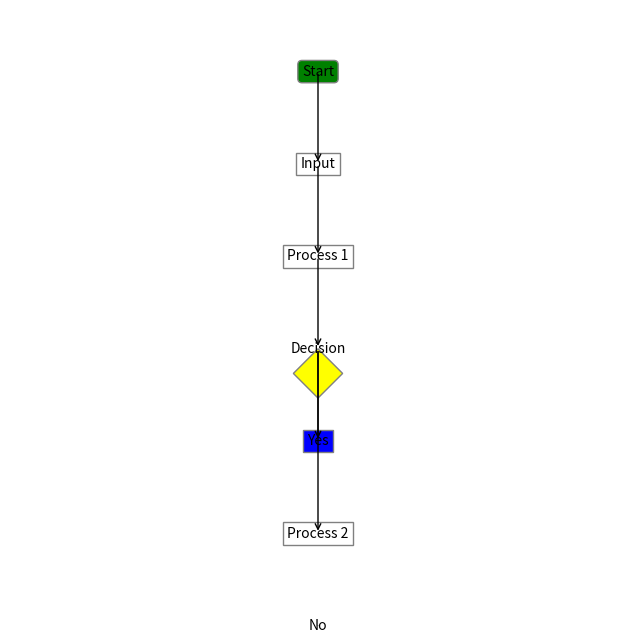

The matplotlib source for this figure:
import matplotlib.pyplot as plt
from matplotlib.patches import Polygon

# Define the flowchart elements
elements = [
    ('Start', 'rounded', 'green'),
    ('Input', 'box', 'white'),
    ('Process 1', 'box', 'white'),
    ('Decision', 'diamond', 'yellow'),
    ('Yes', 'ellipse', 'blue'),
    ('Process 2', 'box', 'white'),
    ('No', 'diamond', 'red'),
    ('Process 3', 'box', 'white'),
    ('End', 'rounded', 'green')
]

# Define the flowchart connections
connections = [
    (0, 1),
    (1, 2),
    (2, 3),
    (3, 4),
    (3, 5),
    (4, 7),
    (5, 7),
    (7, 8)
]

# Create the flowchart figure
fig, ax = plt.subplots(figsize=(8, 8))
ax.set_xlim(0, 10)
ax.set_ylim(0, 10)
ax.set_aspect('equal')
ax.axis('off')

# Define spacing between elements
vertical_spacing = 1.5

# Draw the flowchart elements
for i, (element, shape, color) in enumerate(elements):
    y = 9 - i * vertical_spacing
    if shape == 'rounded':
        bbox_props = dict(boxstyle='round', facecolor=color, edgecolor='gray')
        ax.annotate(element, xy=(5, y), ha='center', va='center', bbox=bbox_props)
    elif shape == 'diamond':
        diamond = Polygon([[5, y], [4.6, y - 0.4], [5, y - 0.8], [5.4, y - 0.4]],
                          closed=True, facecolor=color, edgecolor='gray')
        ax.add_patch(diamond)
        ax.annotate(element, xy=(5, y), ha='center', va='center')

    else:
        ax.annotate(element, xy=(5, y), ha='center', va='center', bbox=dict(boxstyle='square', facecolor=color, edgecolor='gray'))

# Draw the flowchart connections
for connection in connections:
    start_point = (5, 9 - connection[0] * vertical_spacing)
    end_point = (5, 9 - connection[1] * vertical_spacing)
    ax.annotate('', xy=end_point, xytext=start_point, arrowprops=dict(arrowstyle='->'))

# Show the flowchart
plt.show()


